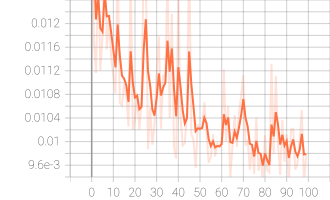

Values plotted in this chart, from the file beside it:
Wall time, Step, Value
1664328477, 0, 0.01516
1664328481, 1, 0.01172
1664328486, 2, 0.01116
1664328491, 3, 0.01294
1664328496, 4, 0.0112
1664328501, 5, 0.01178
1664328506, 6, 0.01343
1664328511, 7, 0.01156
1664328516, 8, 0.01214
1664328520, 9, 0.01143
1664328525, 10, 0.01111
1664328536, 11, 0.01082
1664328546, 12, 0.01307
1664328551, 13, 0.01066
1664328561, 14, 0.01061
1664328571, 15, 0.01098
1664328576, 16, 0.01079
1664328581, 17, 0.01026
1664328591, 18, 0.01281
1664328596, 19, 0.0102
1664328601, 20, 0.01037
1664328606, 21, 0.01082
1664328611, 22, 0.01021
1664328616, 23, 0.01065
1664328621, 24, 0.01298
1664328626, 25, 0.01287
1664328630, 26, 0.009868
1664328641, 27, 0.01058
1664328646, 28, 0.009949
1664328651, 29, 0.01028
1664328656, 30, 0.01118
1664328661, 31, 0.01178
1664328665, 32, 0.01022
1664328670, 33, 0.01112
1664328675, 34, 0.01112
1664328680, 35, 0.01278
1664328686, 36, 0.0104
1664328691, 37, 0.01217
1664328695, 38, 0.009898
1664328706, 39, 0.009712
1664328711, 40, 0.01251
1664328716, 41, 0.01044
1664328721, 42, 0.009932
1664328726, 43, 0.009973
1664328731, 44, 0.01053
1664328736, 45, 0.01322
1664328741, 46, 0.01014
1664328746, 47, 0.01002
1664328751, 48, 0.009555
1664328761, 49, 0.0103
1664328766, 50, 0.01021
1664328771, 51, 0.01025
1664328776, 52, 0.01067
1664328781, 53, 0.01018
1664328786, 54, 0.00964
1664328791, 55, 0.009745
1664328796, 56, 0.01012
1664328801, 57, 0.009749
1664328806, 58, 0.009961
1664328811, 59, 0.00991
... 40 more rows
